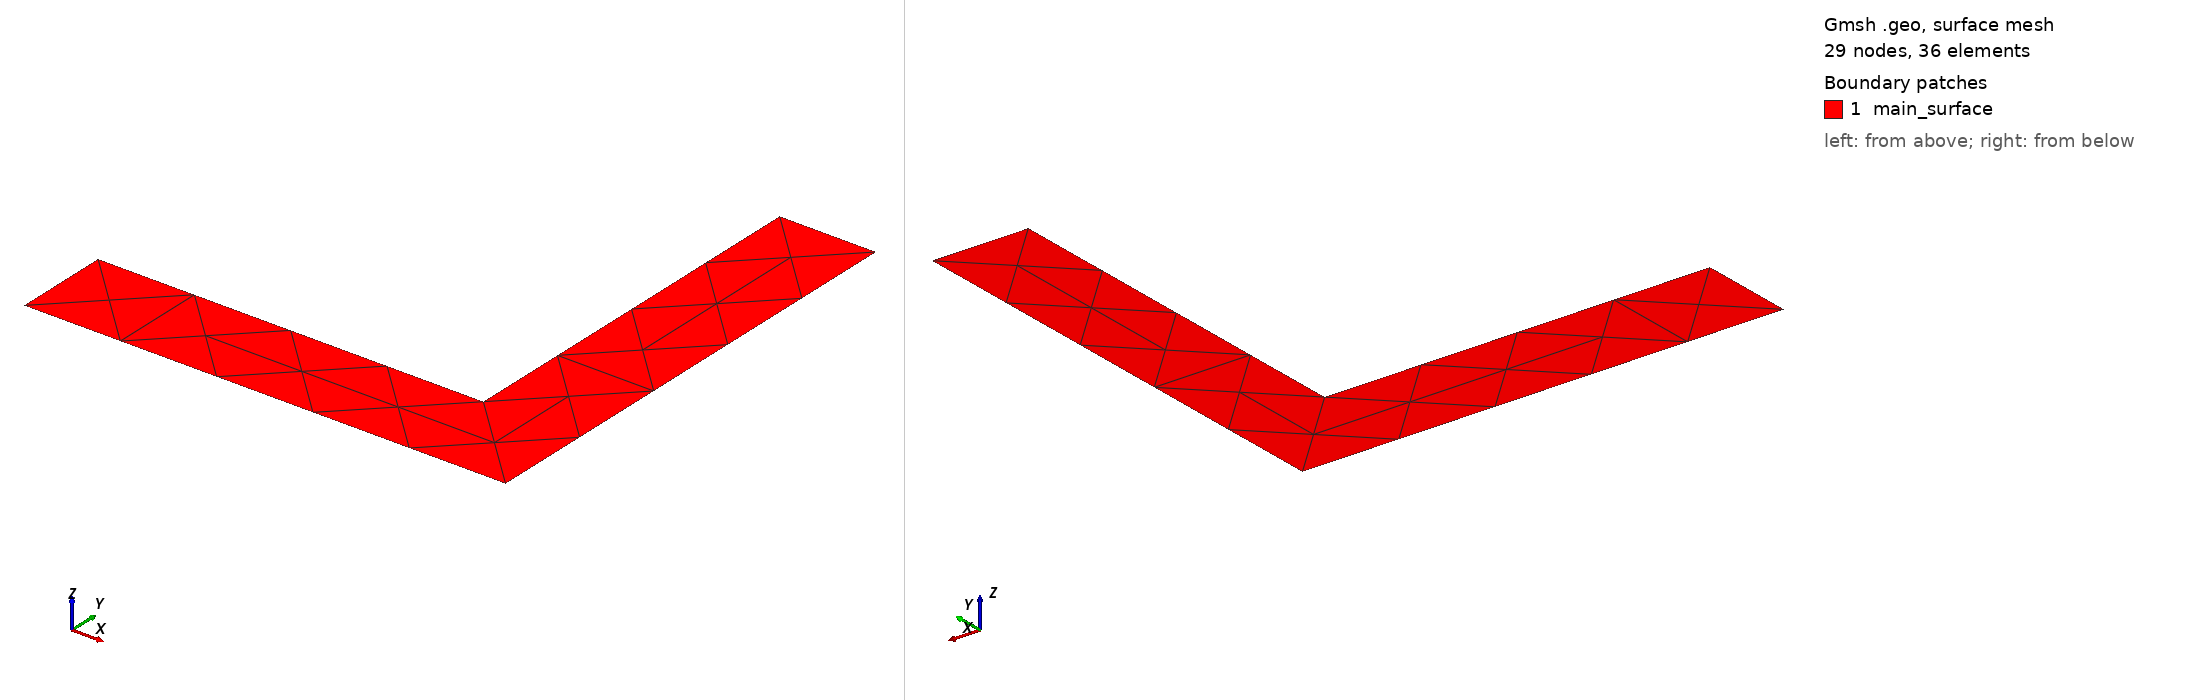

Gmsh geometry script, surface-meshed: 29 nodes, 36 surface elements. Boundary patches (legend numbers): 1 main_surface. Left view from above one corner, right view from below the opposite corner. Legend entries are the model's physical surfaces. The drawing asked Gmsh for element sizes between 1% and 20% of the model's largest extent; the script's own settings can give other sizes.

=== Lshape.geo (drawn) ===
//+
Point(1) = {0, 0, 0, 1.0};
//+
Point(2) = {5, 0, 0, 1.0};
//+
Point(3) = {5, 5, 0, 1.0};
//+
Point(4) = {4, 5, 0, 1.0};
//+
Point(5) = {4, 1, 0, 1.0};
//+
Point(6) = {0, 1, 0, 1.0};
//+
Line(1) = {1, 2};
//+
Line(2) = {2, 3};
//+
Line(3) = {3, 4};
//+
Line(4) = {4, 5};
//+
Line(5) = {5, 6};
//+
Line(6) = {6, 1};
//+
Curve Loop(1) = {1, 2, 3, 4, 5, 6};
//+
Plane Surface(1) = {1};
//+
Physical Curve("BOUNDARY_CONDITION") = {6, 1, 2, 3, 4, 5};
//+
Physical Surface("main_surface", 7) = {1};
//+
Physical Curve("boundary", 8) = {5, 4, 3, 2, 1, 6};
